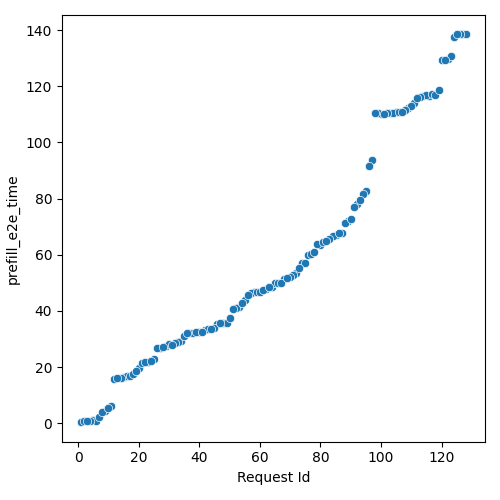

Source data for this figure (header and first rows):
Request Id, prefill_e2e_time
5, 1.075
6, 0.952
11, 6.201
4, 0.7482
15, 16.3
1, 0.3645
2, 0.6591
7, 2.235
9, 4.43
16, 16.83
8, 3.851
25, 22.89
14, 15.95
27, 26.89
12, 15.85
17, 16.76
10, 5.446
3, 0.7778
29, 27.63
34, 29.25
20, 19.7
18, 17.56
13, 16.06
21, 21.44
37, 32.2
26, 26.92
23, 21.68
22, 21.72
35, 31.03
33, 28.78
32, 28.63
46, 35.19
38, 32.17
42, 33.02
45, 34.02
43, 33.64
44, 33.67
30, 28.11
36, 32.11
31, 28.02
48, 35.53
19, 18.73
58, 46.59
49, 35.7
24, 22.08
53, 41.36
40, 32.32
28, 27.24
39, 32.35
50, 37.39
57, 46.45
41, 32.35
64, 48.56
47, 35.54
68, 51.44
52, 40.99
65, 49.77
66, 49.83
55, 43.88
59, 46.71
... 68 more rows
